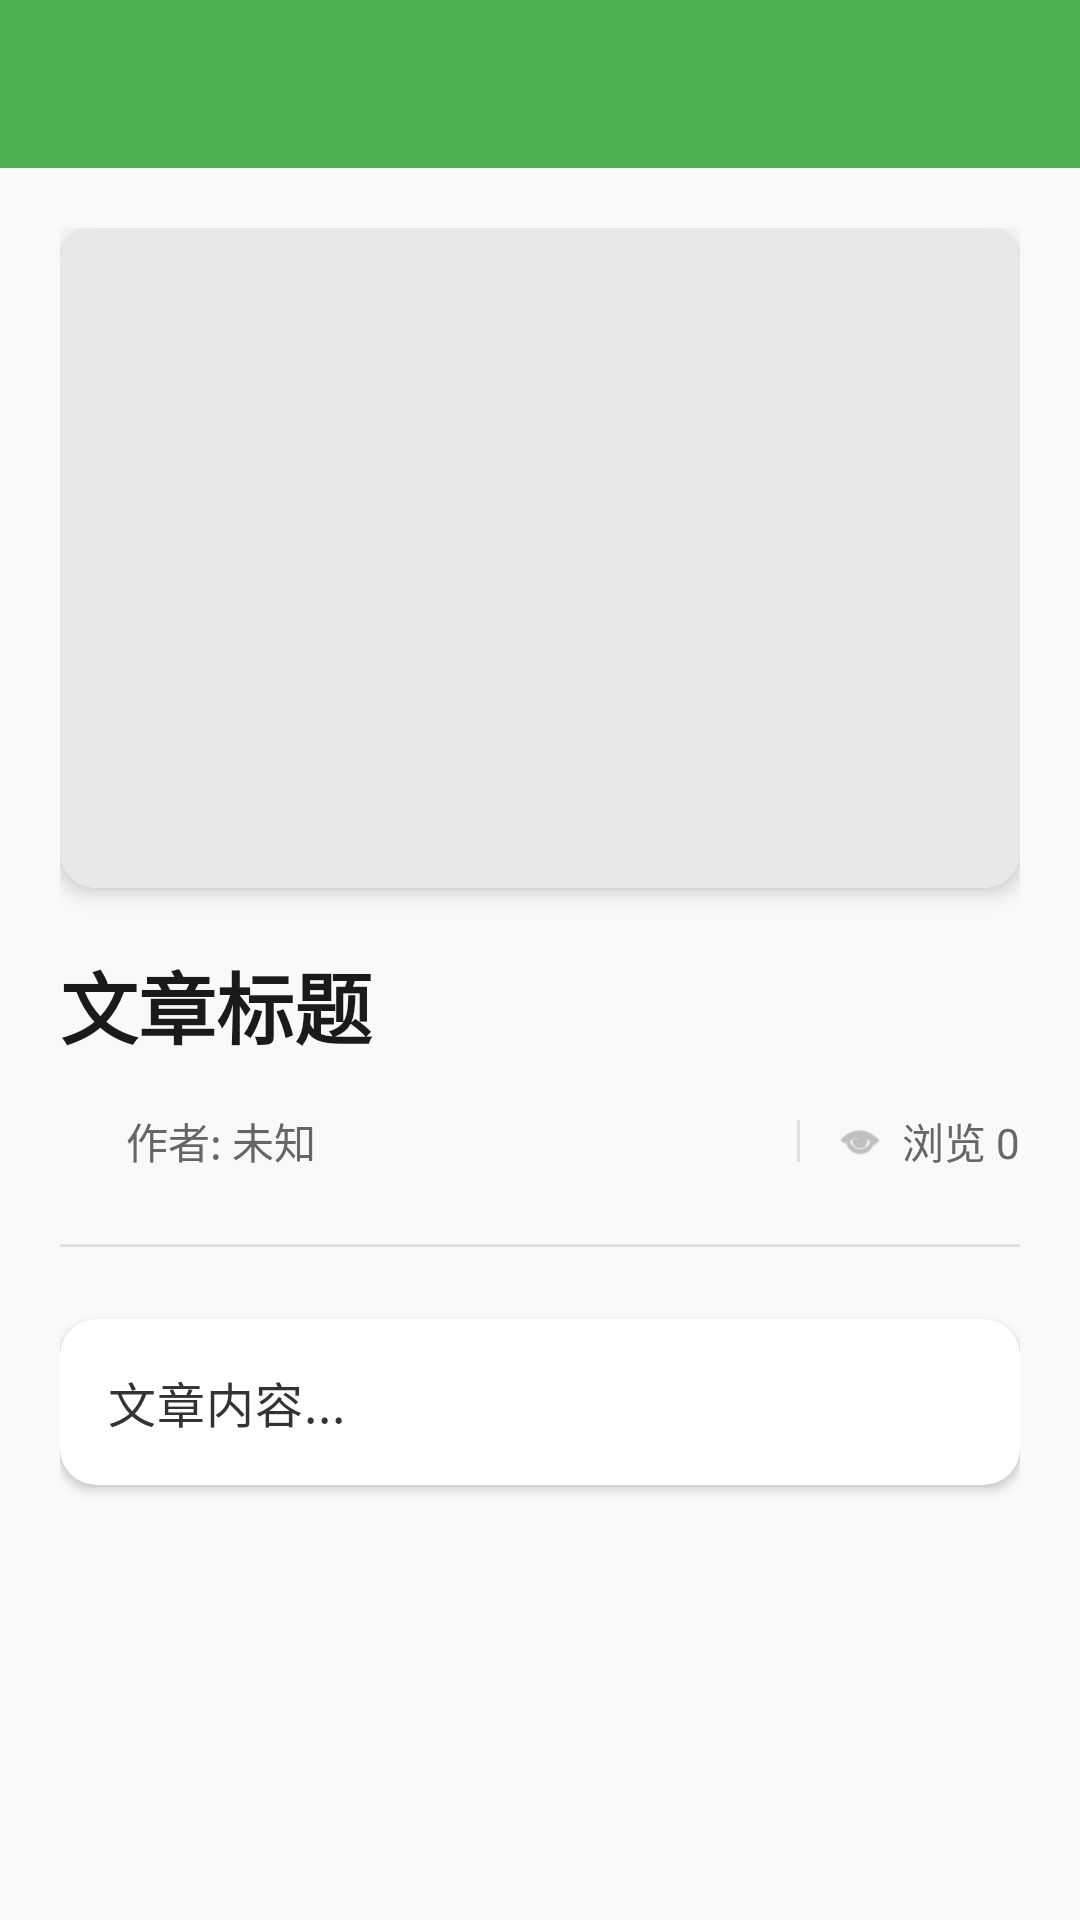

Android layout source for this screen:
<!-- AndroidManifest.xml: activity theme Theme.InsectsPopularScience -->
<!-- res/layout/activity_article_detail.xml -->
<?xml version="1.0" encoding="utf-8"?>
<LinearLayout xmlns:android="http://schemas.android.com/apk/res/android"
    xmlns:app="http://schemas.android.com/apk/res-auto"
    android:layout_width="match_parent"
    android:layout_height="match_parent"
    android:orientation="vertical"
    android:background="#F8F9FA">

    <com.google.android.material.appbar.AppBarLayout
        android:layout_width="match_parent"
        android:layout_height="wrap_content"
        android:theme="@style/ThemeOverlay.AppCompat.Dark.ActionBar"
        app:elevation="0dp">

        <androidx.appcompat.widget.Toolbar
            android:id="@+id/toolbar"
            android:layout_width="match_parent"
            android:layout_height="?attr/actionBarSize"
            android:background="@color/green_500"
            app:popupTheme="@style/ThemeOverlay.AppCompat.Light"
            app:titleTextColor="@android:color/white" />
    </com.google.android.material.appbar.AppBarLayout>

    <androidx.core.widget.NestedScrollView
        android:layout_width="match_parent"
        android:layout_height="match_parent"
        android:fillViewport="true">

        <LinearLayout
            android:layout_width="match_parent"
            android:layout_height="wrap_content"
            android:orientation="vertical"
            android:padding="20dp">

            
            <com.google.android.material.card.MaterialCardView
                android:layout_width="match_parent"
                android:layout_height="wrap_content"
                android:layout_marginBottom="20dp"
                app:cardCornerRadius="12dp"
                app:cardElevation="4dp"
                app:strokeWidth="0dp">

                <ImageView
                    android:id="@+id/iv_cover"
                    android:layout_width="match_parent"
                    android:layout_height="220dp"
                    android:scaleType="centerCrop"
                    android:background="#E8E8E8" />
            </com.google.android.material.card.MaterialCardView>

            
            <TextView
                android:id="@+id/tv_title"
                android:layout_width="match_parent"
                android:layout_height="wrap_content"
                android:text="文章标题"
                android:textColor="#1A1A1A"
                android:textSize="26sp"
                android:textStyle="bold"
                android:fontFamily="sans-serif-medium"
                android:lineSpacingExtra="4dp"
                android:layout_marginBottom="16dp" />

            
            <LinearLayout
                android:layout_width="match_parent"
                android:layout_height="wrap_content"
                android:orientation="horizontal"
                android:gravity="center_vertical"
                android:layout_marginBottom="24dp">

                <ImageView
                    android:layout_width="16dp"
                    android:layout_height="16dp"
                    android:src="@drawable/ic_person_24"
                    android:tint="#999999"
                    android:layout_marginEnd="6dp" />

                <TextView
                    android:id="@+id/tv_author"
                    android:layout_width="0dp"
                    android:layout_height="wrap_content"
                    android:layout_weight="1"
                    android:text="作者: 未知"
                    android:textColor="#666666"
                    android:textSize="14sp" />

                <View
                    android:layout_width="1dp"
                    android:layout_height="14dp"
                    android:background="#E0E0E0"
                    android:layout_marginStart="12dp"
                    android:layout_marginEnd="12dp" />

                <ImageView
                    android:layout_width="16dp"
                    android:layout_height="16dp"
                    android:src="@android:drawable/ic_menu_view"
                    android:tint="#999999"
                    android:layout_marginEnd="6dp" />

                <TextView
                    android:id="@+id/tv_view_count"
                    android:layout_width="wrap_content"
                    android:layout_height="wrap_content"
                    android:text="浏览 0"
                    android:textColor="#666666"
                    android:textSize="14sp" />
            </LinearLayout>

            
            <View
                android:layout_width="match_parent"
                android:layout_height="1dp"
                android:background="#E0E0E0"
                android:layout_marginBottom="24dp" />

            
            <com.google.android.material.card.MaterialCardView
                android:layout_width="match_parent"
                android:layout_height="wrap_content"
                app:cardCornerRadius="12dp"
                app:cardElevation="2dp"
                app:strokeWidth="0dp"
                android:background="#FFFFFF">

                <TextView
                    android:id="@+id/tv_content"
                    android:layout_width="match_parent"
                    android:layout_height="wrap_content"
                    android:text="文章内容..."
                    android:textColor="#333333"
                    android:textSize="16sp"
                    android:lineSpacingExtra="8dp"
                    android:letterSpacing="0.02"
                    android:padding="16dp" />
            </com.google.android.material.card.MaterialCardView>
        </LinearLayout>
    </androidx.core.widget.NestedScrollView>
</LinearLayout>
<!-- resources referenced by this layout -->
<resources>
  <color name="green_500">#4CAF50</color>
  <style name="Theme.InsectsPopularScience" parent="Base.Theme.InsectsPopularScience" />
  <style name="Base.Theme.InsectsPopularScience" parent="Theme.MaterialComponents.DayNight.NoActionBar">
          
          <item name="colorPrimary">#4CAF50</item>
          <item name="colorPrimaryVariant">#388E3C</item>
          <item name="colorOnPrimary">#FFFFFF</item>
      </style>
</resources>
